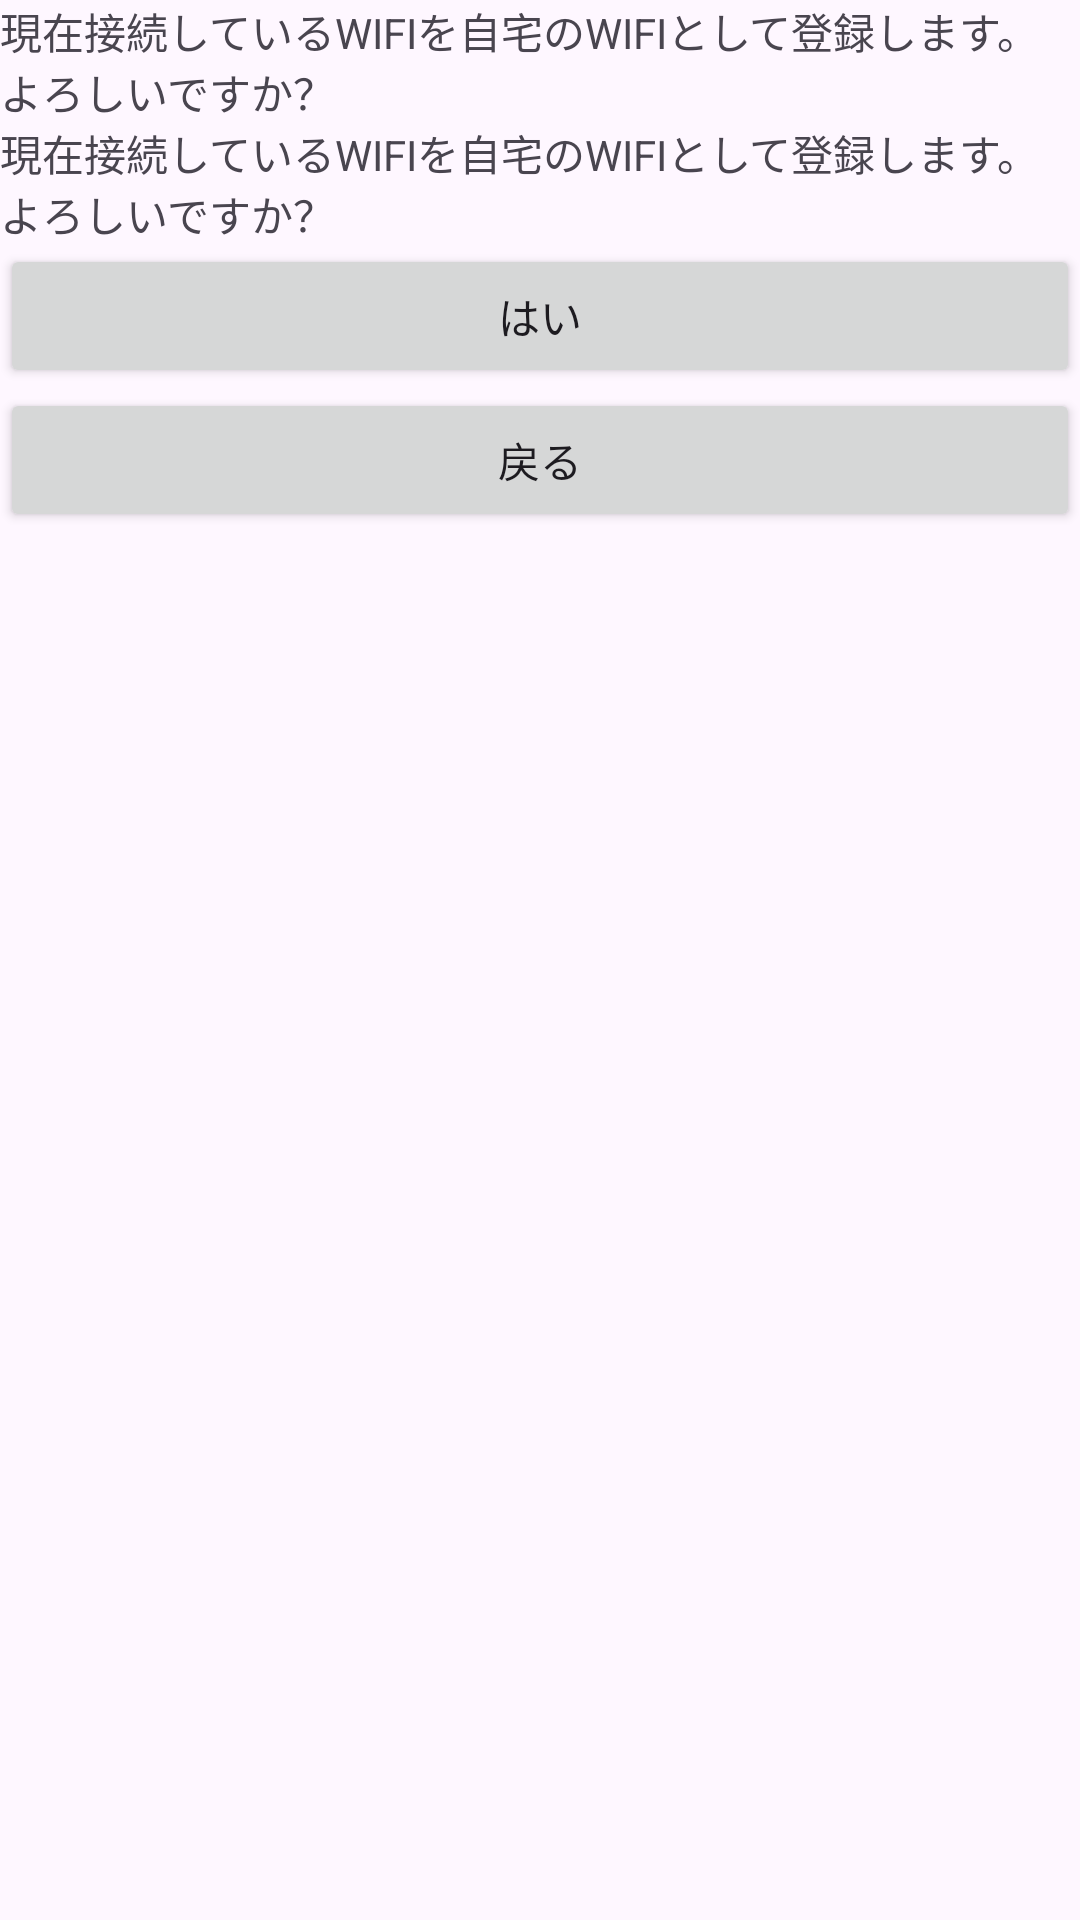

Android layout source for this screen:
<!-- AndroidManifest.xml: application theme Theme.KeyMinder -->
<!-- res/layout/wifi_registration.xml -->
<?xml version="1.0" encoding="utf-8"?>
<androidx.constraintlayout.widget.ConstraintLayout xmlns:android="http://schemas.android.com/apk/res/android"
    xmlns:tools="http://schemas.android.com/tools"
    android:layout_width="match_parent"
    android:layout_height="match_parent">

    <LinearLayout
        android:layout_width="match_parent"
        android:layout_height="match_parent"
        android:orientation="vertical"
        tools:layout_editor_absoluteX="-16dp"
        tools:layout_editor_absoluteY="28dp">

        <TextView
            android:id="@+id/txt_explanation"
            android:layout_width="match_parent"
            android:layout_height="wrap_content"
            android:text="現在接続しているWIFIを自宅のWIFIとして登録します。よろしいですか？" />

        <TextView
            android:id="@+id/txtIPAddress"
            android:layout_width="match_parent"
            android:layout_height="wrap_content"
            android:text="現在接続しているWIFIを自宅のWIFIとして登録します。よろしいですか？" />

        <Button
            android:id="@+id/btnGetIPAddress"
            android:layout_width="match_parent"
            android:layout_height="wrap_content"
            android:text="はい" />

        <Button
            android:id="@+id/btnBack"
            android:layout_width="match_parent"
            android:layout_height="wrap_content"
            android:text="戻る" />


    </LinearLayout>
</androidx.constraintlayout.widget.ConstraintLayout>
<!-- resources referenced by this layout -->
<resources>
  <style name="Theme.KeyMinder" parent="Base.Theme.KeyMinder" />
  <style name="Base.Theme.KeyMinder" parent="Theme.Material3.DayNight.NoActionBar">
          
          
      </style>
</resources>
